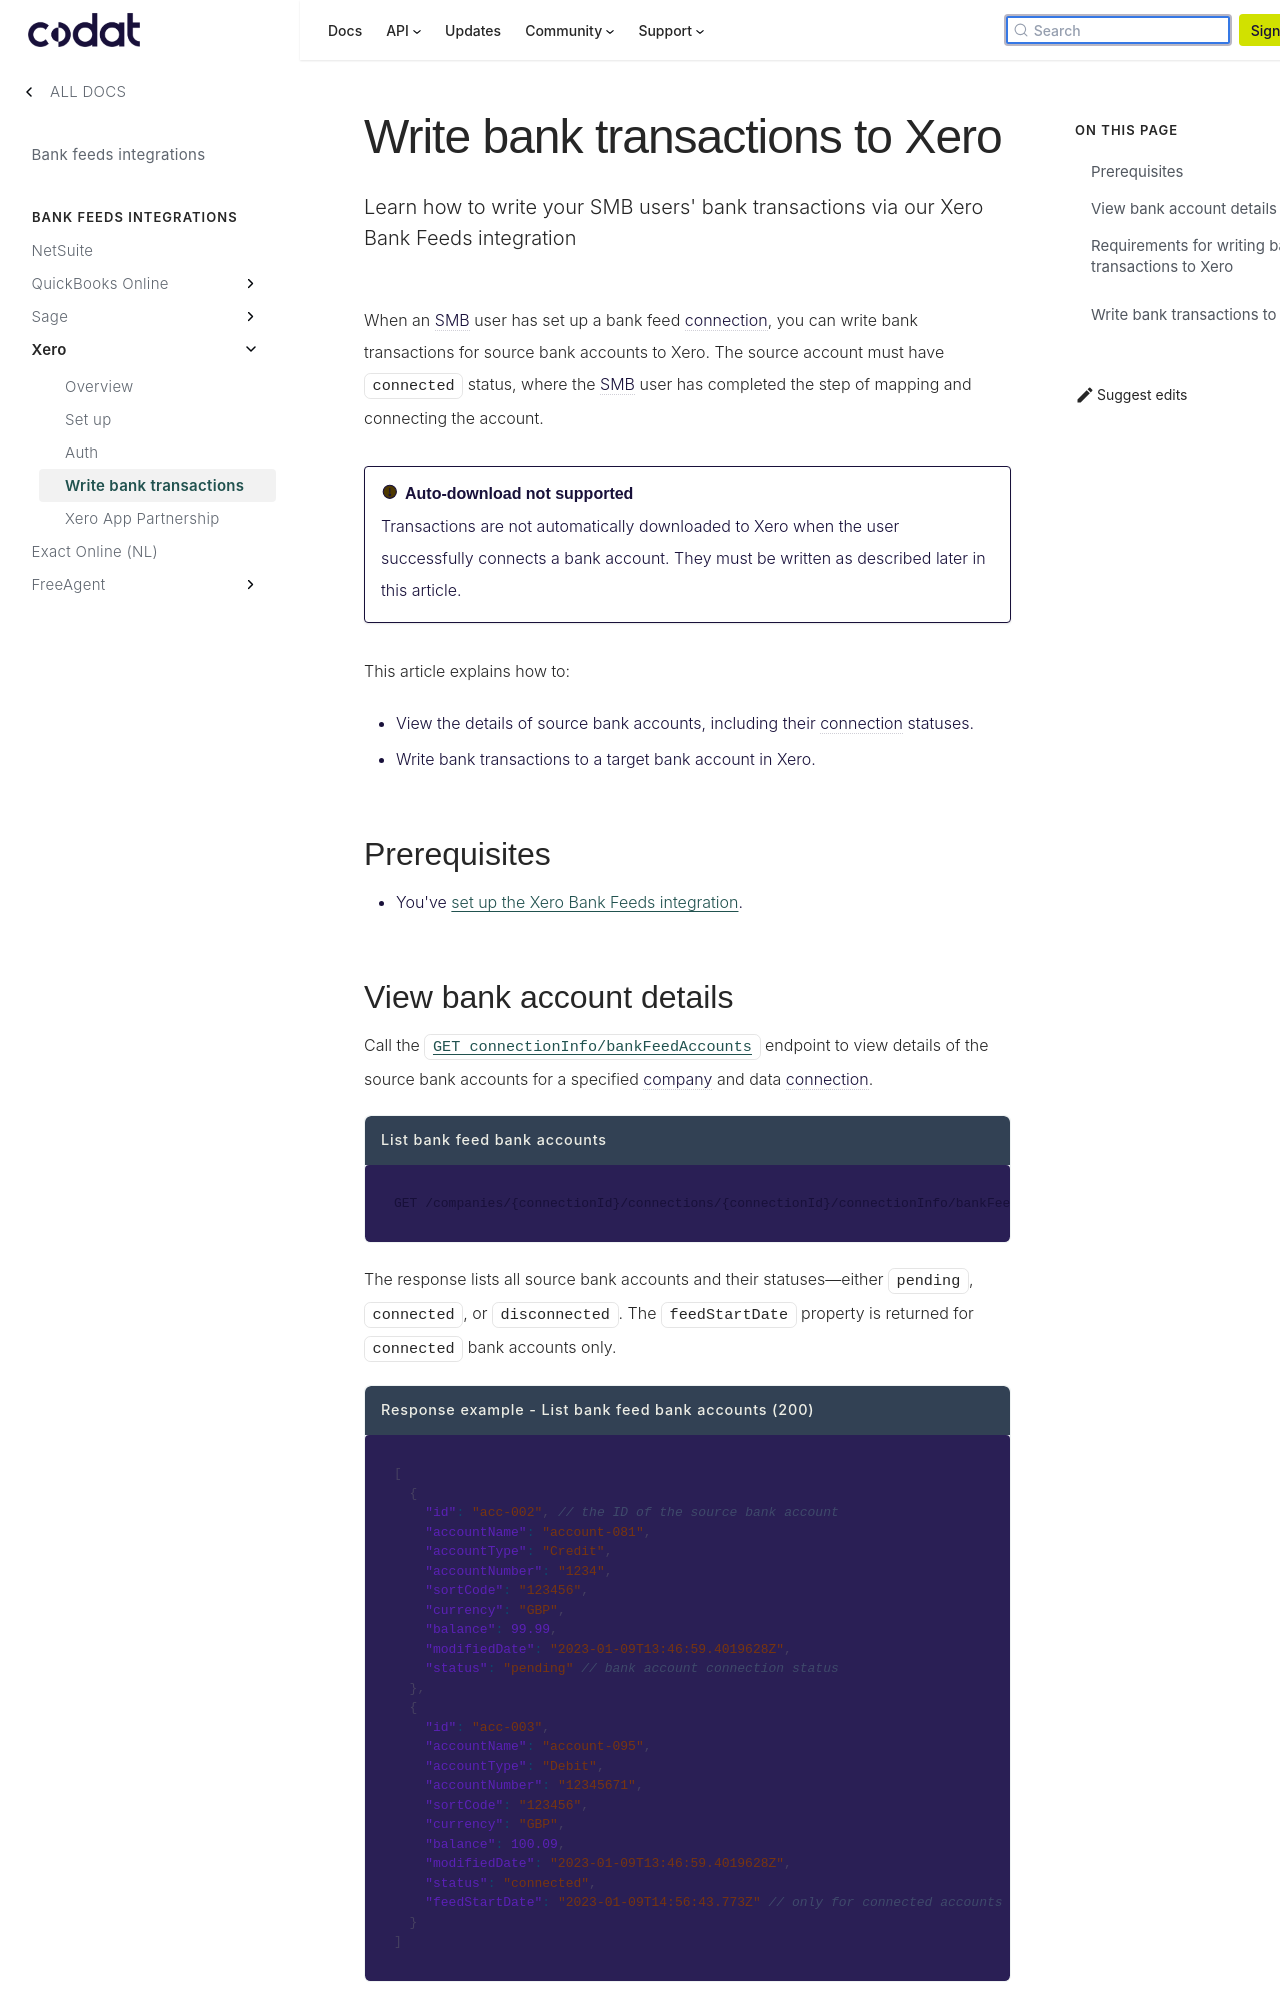

repository: codatio/codat-docs · page: pr-preview/pr-1903/integrations/bank-feeds/xero-bank-feeds/xero-bank-feeds-push-bank-transactions/index.html · generator: docusaurus

---
title: "Write bank transactions to Xero"
sidebar_label: Write bank transactions
description: "Learn how to write your SMB users' bank transactions via our Xero Bank Feeds integration"
---

When an SMB user has set up a bank feed connection, you can write bank transactions for source bank accounts to Xero. The source account must have `connected` status, where the SMB user has completed the step of mapping and connecting the account.

:::caution Auto-download not supported
Transactions are not automatically downloaded to Xero when the user successfully connects a bank account. They must be written as described later in this article.
:::

This article explains how to:

- View the details of source bank accounts, including their connection statuses.
- Write bank transactions to a target bank account in Xero.

## Prerequisites

- You've [set up the Xero Bank Feeds integration](/integrations/bank-feeds/xero-bank-feeds/xero-bank-feeds-setup).

## View bank account details

Call the [`GET connectionInfo/bankFeedAccounts`](/bank-feeds-api#/operations/get-bank-feeds) endpoint to view details of the source bank accounts for a specified company and data connection.

```http title="List bank feed bank accounts"
GET /companies/{connectionId}/connections/{connectionId}/connectionInfo/bankFeedAccounts
```

The response lists all source bank accounts and their statuses&mdash;either `pending`, `connected`, or `disconnected`. The `feedStartDate` property is returned for `connected` bank accounts only.

```json title="Response example - List bank feed bank accounts (200)"
[
  {
    "id": "acc-002", // the ID of the source bank account
    "accountName": "account-081",
    "accountType": "Credit",
    "accountNumber": "1234",
    "sortCode": "123456",
    "currency": "GBP",
    "balance": 99.99,
    "modifiedDate": "2023-01-09T13:46:59.4019628Z",
    "status": "pending" // bank account connection status
  },
  {
    "id": "acc-003",
    "accountName": "account-095",
    "accountType": "Debit",
    "accountNumber": "12345671",
    "sortCode": "123456",
    "currency": "GBP",
    "balance": 100.09,
    "modifiedDate": "2023-01-09T13:46:59.4019628Z",
    "status": "connected",
    "feedStartDate": "2023-01-09T14:56:43.773Z" // only for connected accounts
  }
]
```
